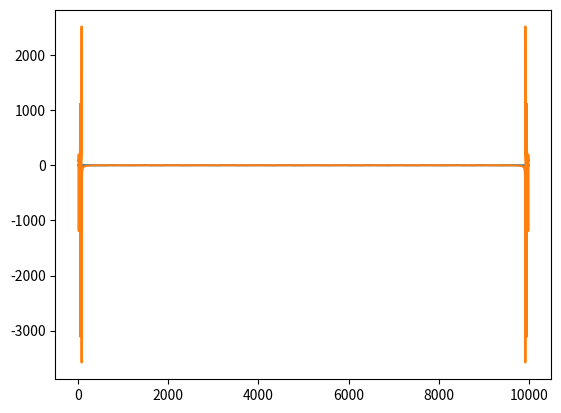

This chart was generated by the following Python code:
# small tour

import numpy as np
import matplotlib.pyplot as plt

# Fourier transform it converts the signal from the time domain into tthe frequency domain
# freq-compunents of the original signal
x = np.linspace(0,100,10000)

y = np.sin(x) + np.sin(3*x) + np.sin(5*x)

plt.plot(y)
plt.show()

# Fast Forirer Transform
Y = np.fft.fft(y)

plt.plot(Y)
plt.show()
